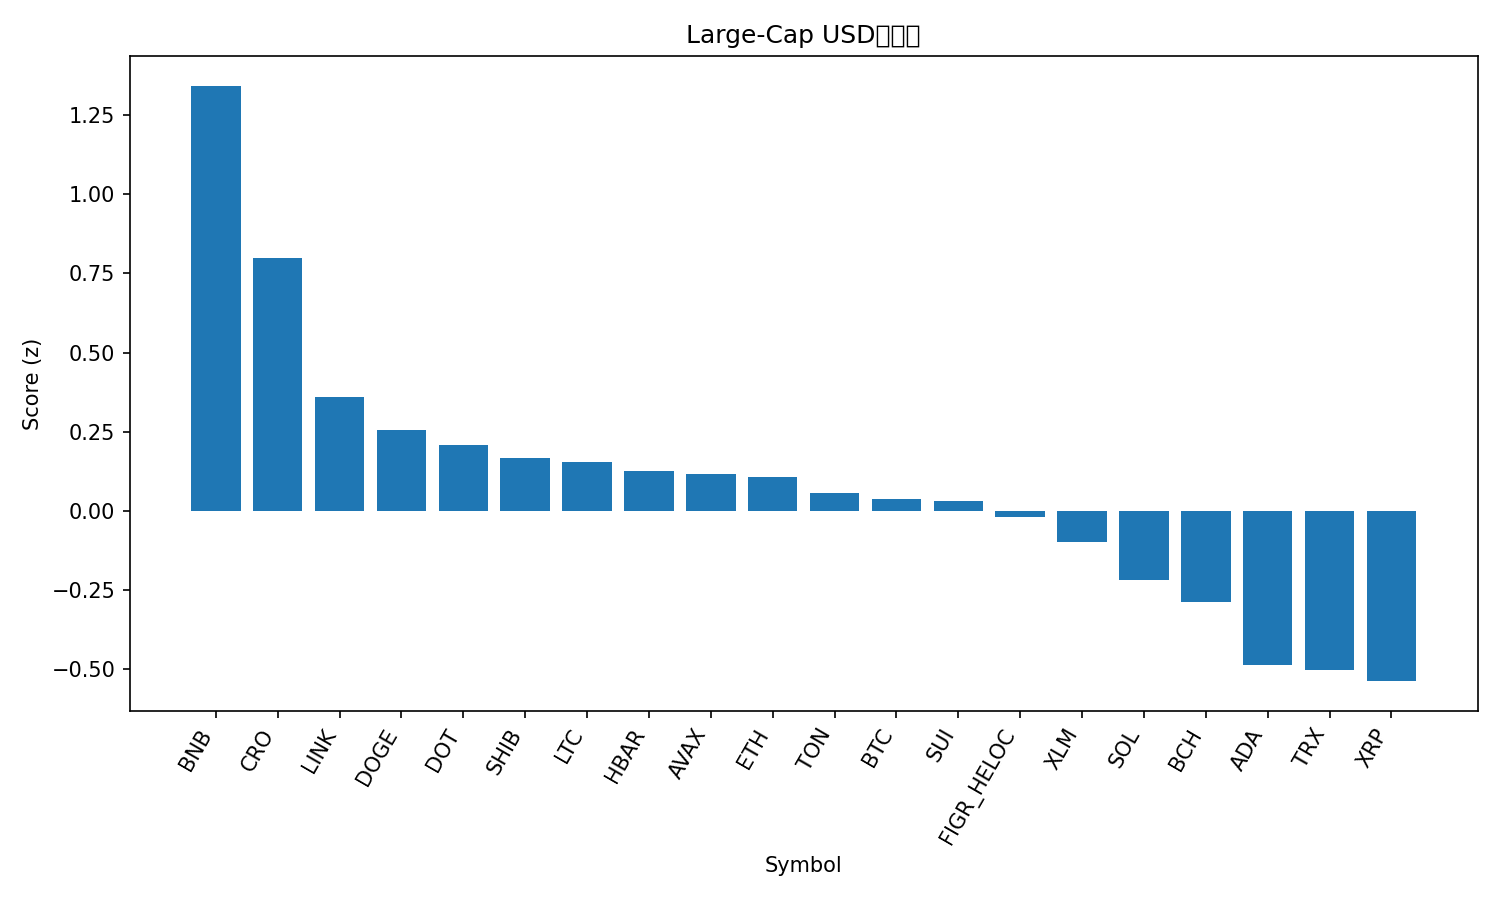

Values plotted in this chart, from the file beside it:
rank, name, symbol, price, pct_1h, pct_24h, pct_7d, pct_1h_vs_btc, pct_24h_vs_btc, pct_7d_vs_btc, market_cap_rank, market_cap, volume_usd, score
1, BNB, BNB, 1019, 0.3565, 2.795, 6.589, 0.1523, 3.321, 10.6, 5, 141826779081, 2933006223, 1.342
2, Cronos, CRO, 0.2088, 0.9858, -0.4862, -10.07, 0.7816, 0.04014, -6.054, 30, 7260798565, 65183028, 0.7998
3, Chainlink, LINK, 21.74, 0.3248, 0.9045, -7.737, 0.1206, 1.431, -3.723, 13, 14745856163, 775543826, 0.3607
4, Dogecoin, DOGE, 0.2403, 0.5256, -0.1897, -10.86, 0.3214, 0.3367, -6.842, 8, 36300921032, 2775606541, 0.2564
5, Polkadot, DOT, 4.01, 0.432, -0.506, -6.283, 0.2277, 0.0203, -2.269, 35, 6099208770, 233742688, 0.2068
6, Shiba Inu, SHIB, 1.215e-05, 0.2671, 0.4382, -7.885, 0.06284, 0.9645, -3.871, 32, 7161684735, 207262727, 0.1676
7, Litecoin, LTC, 106.4, 0.256, 0.376, -7.41, 0.05181, 0.9023, -3.396, 28, 8119848296, 471216286, 0.1548
8, Hedera, HBAR, 0.2208, 0.3648, -0.3245, -7.428, 0.1606, 0.2018, -3.414, 25, 9357002487, 214604537, 0.1254
9, Avalanche, AVAX, 33.57, -0.6952, 2.632, 11.8, -0.8994, 3.158, 15.81, 17, 14180429722, 2630912044, 0.1182
10, Ethereum, ETH, 4182, 0.3041, -0.3461, -6.987, 0.09985, 0.1802, -2.973, 2, 504801425119, 29394182731, 0.107
11, Toncoin, TON, 2.82, 0.239, 0.5778, -11.07, 0.03472, 1.104, -7.053, 31, 7188298112, 136617430, 0.05813
12, Bitcoin, BTC, 112191, 0.2042, -0.5263, -4.014, 0.0, 0.0, 0.0, 1, 2235970684386, 45840657918, 0.03938
13, Sui, SUI, 3.35, 0.2798, -0.2054, -7.821, 0.07552, 0.3209, -3.807, 20, 11972142167, 1027917107, 0.03277
14, Figure Heloc, FIGR_HELOC, 0.997, 0.0, 0.0006118, -0.02765, -0.2042, 0.5269, 3.986, 18, 12596423093, 29432186, -0.01993
15, Stellar, XLM, 0.3668, 0.1413, -0.3808, -5.105, -0.06294, 0.1455, -1.091, 21, 11695208682, 188350028, -0.09914
16, Solana, SOL, 216.0, 0.4576, -2.046, -9.376, 0.2534, -1.52, -5.362, 6, 117319289749, 7558422754, -0.2186
17, Bitcoin Cash, BCH, 558, 0.2657, -1.535, -7.22, 0.06143, -1.009, -3.206, 22, 11121199742, 408922775, -0.2871
18, Cardano, ADA, 0.8125, 0.1229, -1.589, -7.366, -0.08135, -1.063, -3.352, 11, 29715737483, 1367622879, -0.4874
19, TRON, TRX, 0.3363, -0.09344, -1.25, -1.88, -0.2977, -0.7233, 2.134, 10, 31836984063, 733614357, -0.5025
20, XRP, XRP, 2.85, -0.1877, -0.2664, -6.637, -0.3919, 0.2599, -2.623, 4, 170161478593, 5132392099, -0.5368
21, Hyperliquid, HYPE, 45.15, 0.2172, -5.699, -16.94, 0.01293, -5.172, -12.92, 19, 12212500453, 723060976, -1.678
